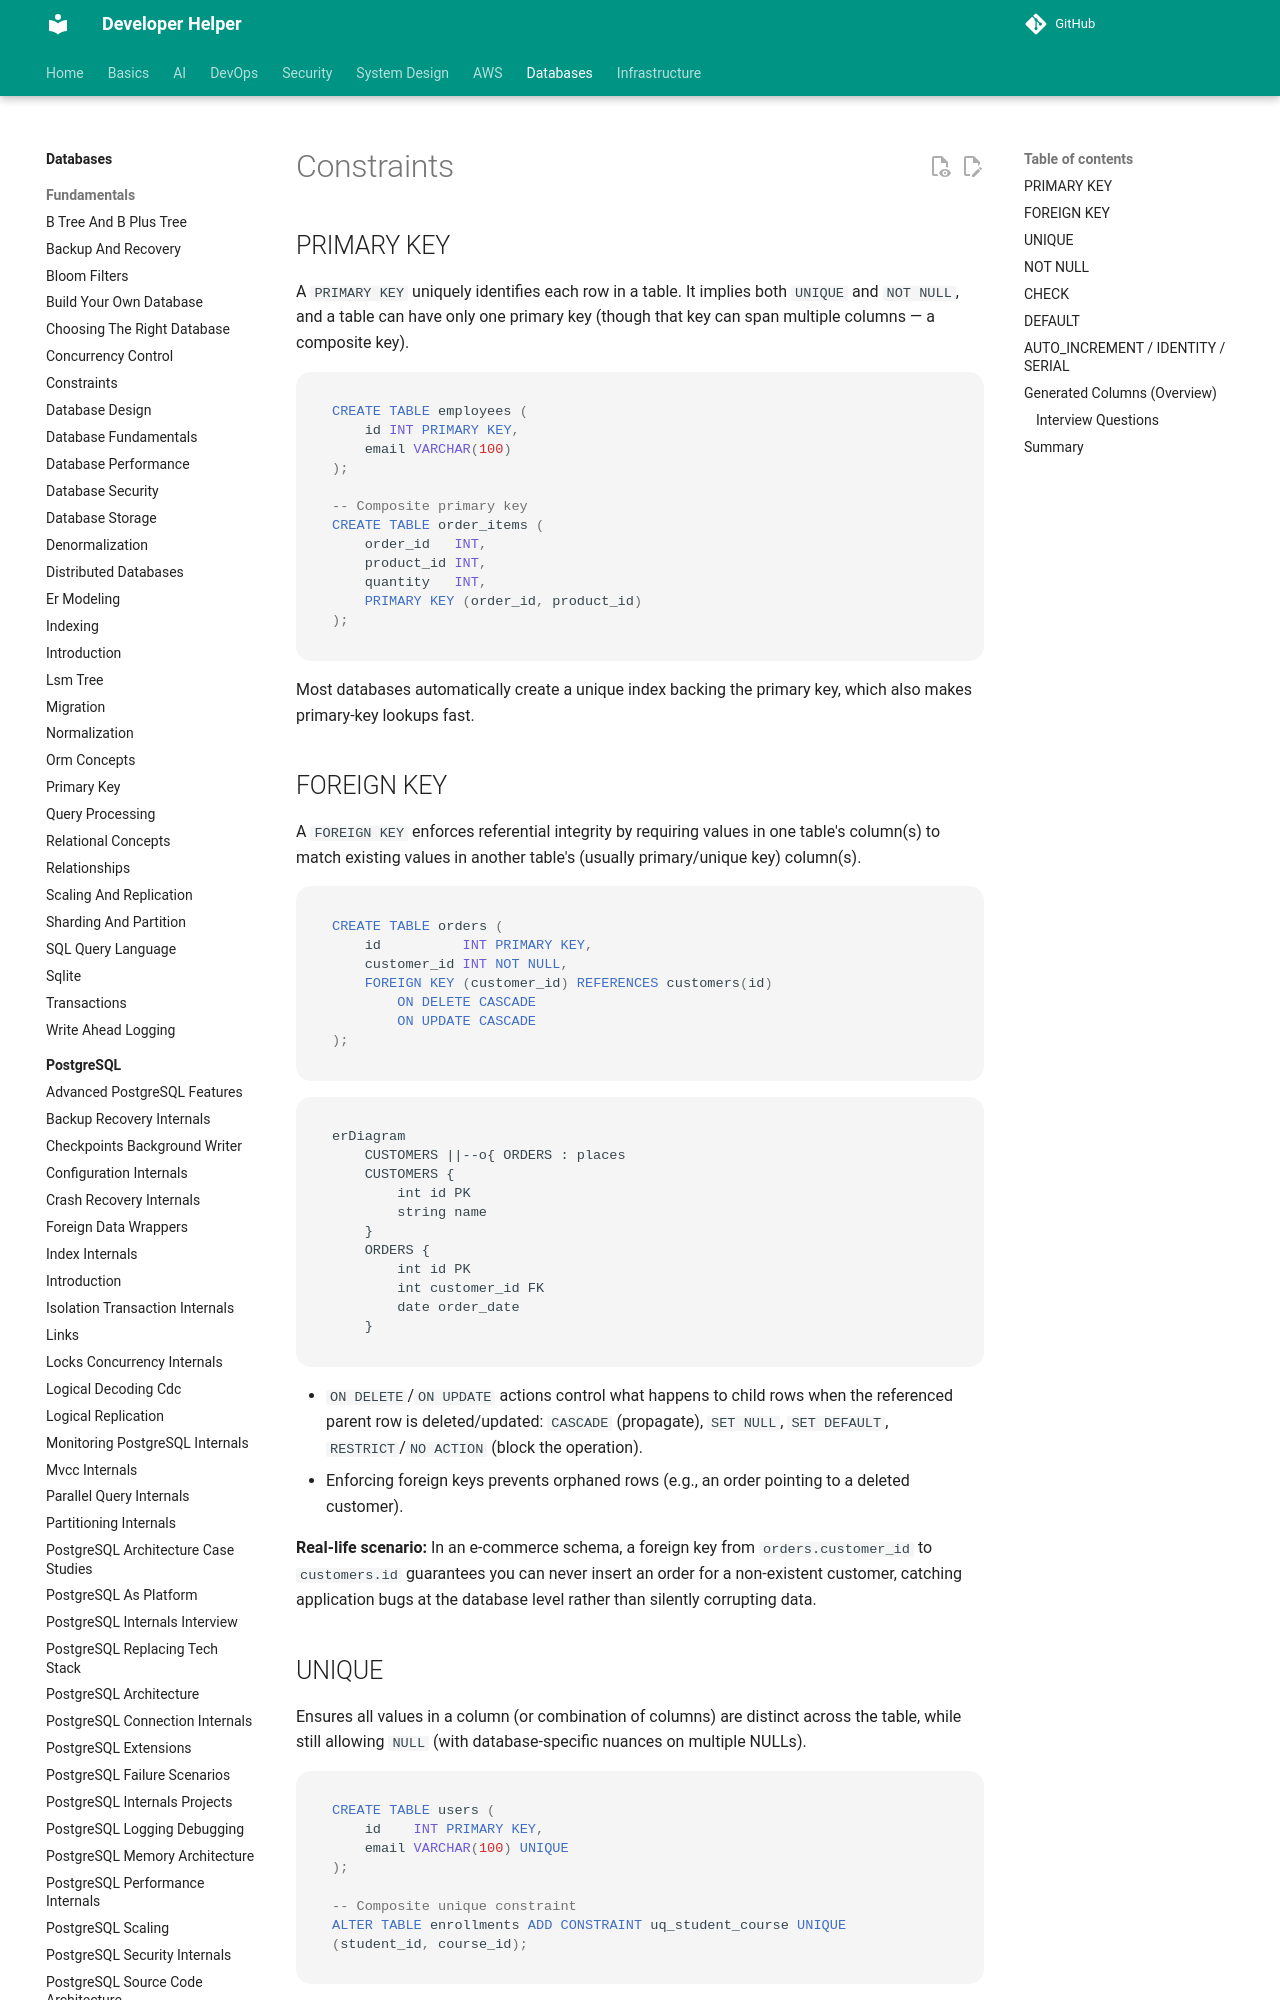

repository: abhishekghoshh/developer-helper · page: database/sql/constraints/index.html · generator: mkdocs

# Constraints

## PRIMARY KEY

A `PRIMARY KEY` uniquely identifies each row in a table. It implies both `UNIQUE` and `NOT NULL`, and a table can have only one primary key (though that key can span multiple columns — a composite key).

```sql
CREATE TABLE employees (
    id INT PRIMARY KEY,
    email VARCHAR(100)
);

-- Composite primary key
CREATE TABLE order_items (
    order_id   INT,
    product_id INT,
    quantity   INT,
    PRIMARY KEY (order_id, product_id)
);
```

Most databases automatically create a unique index backing the primary key, which also makes primary-key lookups fast.

## FOREIGN KEY

A `FOREIGN KEY` enforces referential integrity by requiring values in one table's column(s) to match existing values in another table's (usually primary/unique key) column(s).

```sql
CREATE TABLE orders (
    id          INT PRIMARY KEY,
    customer_id INT NOT NULL,
    FOREIGN KEY (customer_id) REFERENCES customers(id)
        ON DELETE CASCADE
        ON UPDATE CASCADE
);
```

```mermaid
erDiagram
    CUSTOMERS ||--o{ ORDERS : places
    CUSTOMERS {
        int id PK
        string name
    }
    ORDERS {
        int id PK
        int customer_id FK
        date order_date
    }
```

- `ON DELETE`/`ON UPDATE` actions control what happens to child rows when the referenced parent row is deleted/updated: `CASCADE` (propagate), `SET NULL`, `SET DEFAULT`, `RESTRICT`/`NO ACTION` (block the operation).
- Enforcing foreign keys prevents orphaned rows (e.g., an order pointing to a deleted customer).

**Real-life scenario:** In an e-commerce schema, a foreign key from `orders.customer_id` to `customers.id` guarantees you can never insert an order for a non-existent customer, catching application bugs at the database level rather than silently corrupting data.

## UNIQUE

Ensures all values in a column (or combination of columns) are distinct across the table, while still allowing `NULL` (with database-specific nuances on multiple NULLs).

```sql
CREATE TABLE users (
    id    INT PRIMARY KEY,
    email VARCHAR(100) UNIQUE
);

-- Composite unique constraint
ALTER TABLE enrollments ADD CONSTRAINT uq_student_course UNIQUE (student_id, course_id);
```

**Gotcha:** In most databases (PostgreSQL, SQL Server, Oracle), multiple `NULL` values are allowed in a `UNIQUE` column because `NULL` is never considered equal to another `NULL`. MySQL follows the same standard behavior as well.

## NOT NULL

Ensures a column cannot store the `NULL` (unknown/missing) value — every row must supply a value for that column.

```sql
CREATE TABLE products (
    id   INT PRIMARY KEY,
    name VARCHAR(100) NOT NULL,
    sku  VARCHAR(50) NOT NULL
);
```

Enforcing `NOT NULL` where a value is logically always required avoids defensive `IS NULL` checks scattered throughout application code and catches missing-data bugs at insert time.
